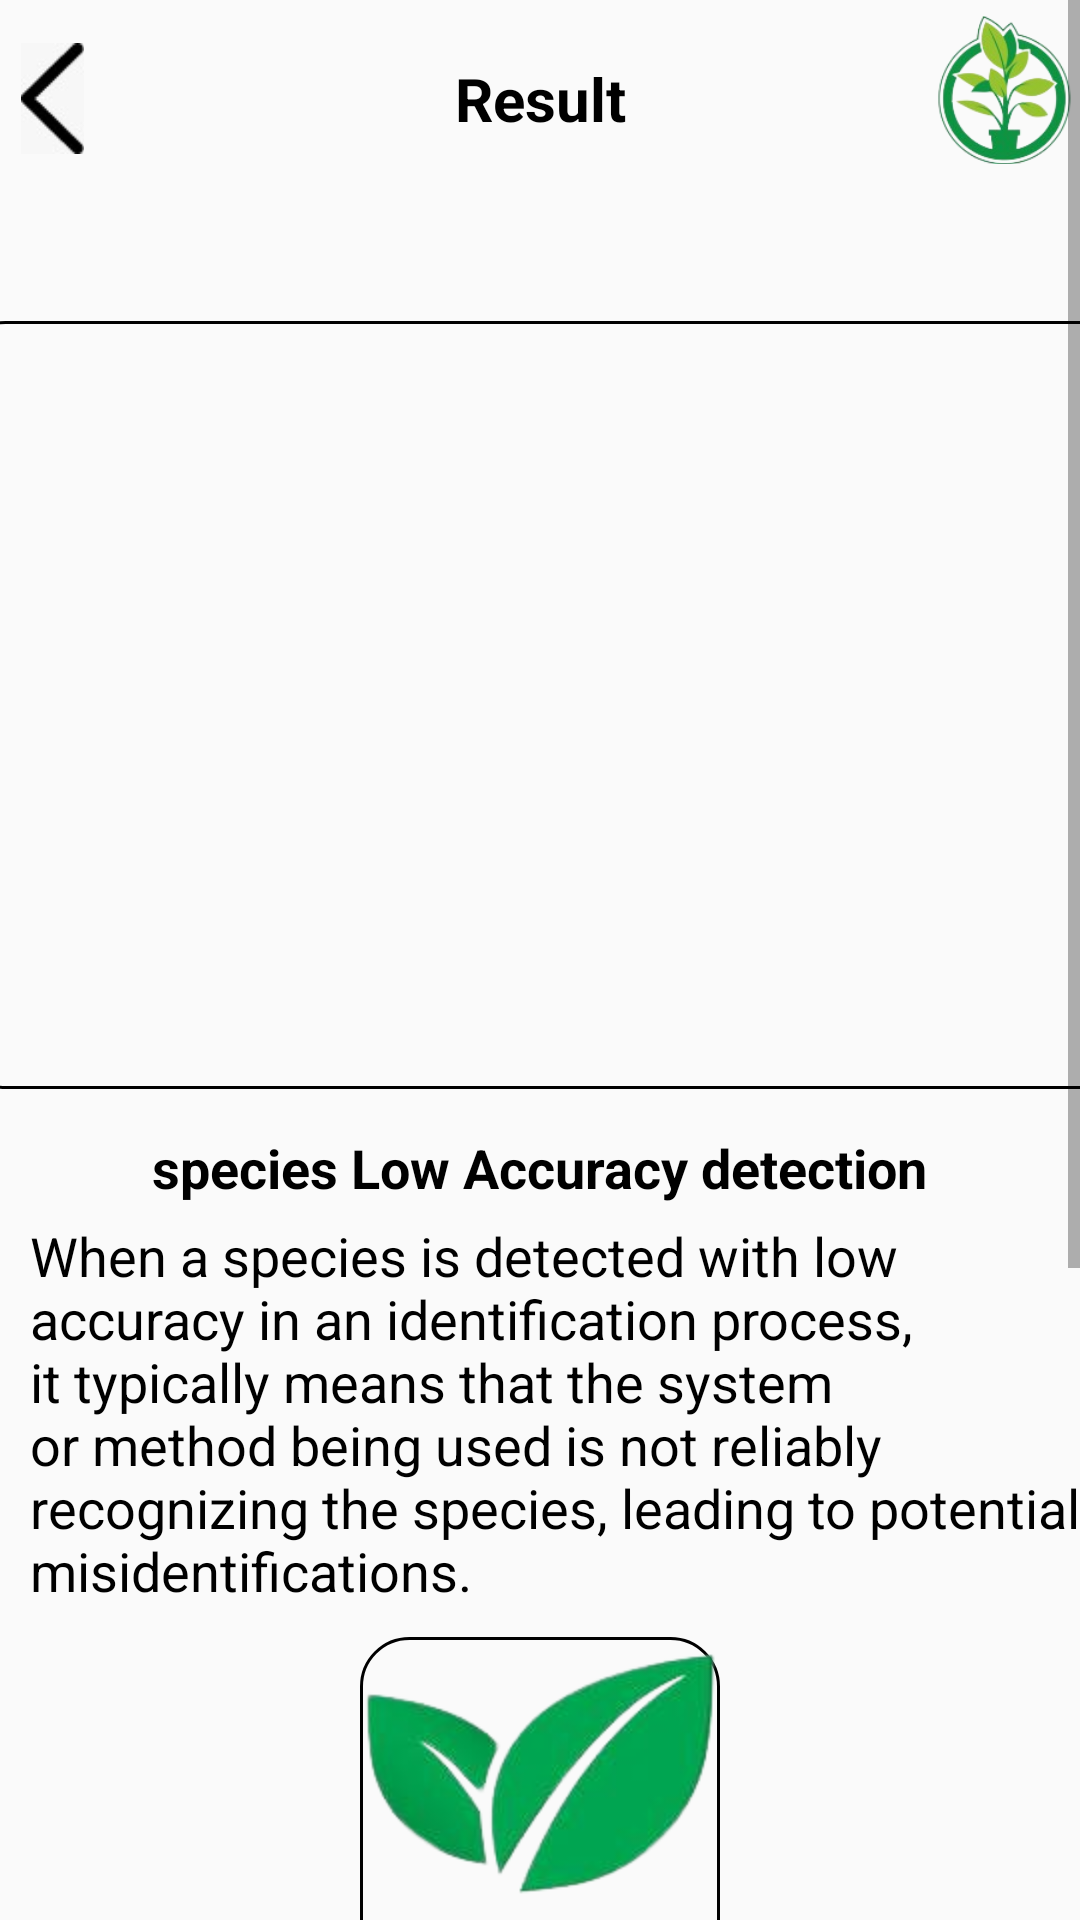

Write the Android layout XML for this screen, with the resource values it uses.
<!-- AndroidManifest.xml: application theme Theme.Plantz -->
<!-- res/layout/activity_identify_process.xml -->
<?xml version="1.0" encoding="utf-8"?>
<ScrollView xmlns:android="http://schemas.android.com/apk/res/android"
    xmlns:app="http://schemas.android.com/apk/res-auto"
    xmlns:tools="http://schemas.android.com/tools"
    android:id="@+id/main"
    android:layout_width="match_parent"
    android:layout_height="match_parent"
    tools:context=".IdentifyProcessActivity">


    <androidx.constraintlayout.widget.ConstraintLayout
        android:layout_width="match_parent"
        android:layout_height="wrap_content">
        <LinearLayout
            android:id="@+id/menuLay"
            android:layout_width="match_parent"
            android:layout_height="66dp"
            android:orientation="horizontal"
            android:weightSum="3"
            app:layout_constraintTop_toTopOf="parent">
            <ImageView
                android:id="@+id/banner"
                android:layout_width="match_parent"
                android:layout_height="37dp"
                android:layout_marginStart="5dp"
                android:layout_weight="1"
                android:layout_gravity="center"
                android:src="@drawable/back"
                android:layout_marginEnd="90dp"/>
            <TextView
                android:layout_width="match_parent"
                android:layout_height="wrap_content"
                android:textStyle="bold"
                android:text="Result"
                android:layout_weight="1"
                android:gravity="center"
                android:layout_gravity="center"
                android:textColor="@color/black"
                android:textSize="20sp"/>
            <ImageView
                android:layout_width="match_parent"
                android:layout_height="60dp"
                android:layout_weight="1"
                android:src="@drawable/logo"
                android:layout_marginStart="70dp"/>
        </LinearLayout>

        <ImageView
            android:background="@drawable/image"
            android:id="@+id/img"
            android:layout_width="390dp"
            android:layout_height="256dp"
            android:scaleType="centerCrop"
            android:layout_marginStart="52dp"
            android:layout_marginEnd="52dp"
            android:src="@drawable/loading"
            android:layout_marginTop="41dp"
            app:layout_constraintTop_toBottomOf="@+id/menuLay"
            app:layout_constraintStart_toStartOf="parent"
            app:layout_constraintEnd_toEndOf="parent"/>

        <TextView
            android:id="@+id/txt1"
            android:layout_width="wrap_content"
            android:layout_height="wrap_content"
            android:layout_marginTop="14dp"
            android:text="species Low Accuracy detection"
            android:textColor="@color/black"
            android:textSize="18sp"
            android:textStyle="bold"
            app:layout_constraintEnd_toEndOf="parent"
            app:layout_constraintStart_toStartOf="parent"
            app:layout_constraintTop_toBottomOf="@+id/img" />
        <TextView
            android:id="@+id/txt"
            android:layout_width="wrap_content"
            android:layout_height="wrap_content"
            android:layout_marginTop="5dp"
            android:text="When a species is detected with low accuracy in an identification process, it typically means that the system or method being used is not reliably recognizing the species, leading to potential misidentifications."
            android:textColor="@color/black"
            android:textSize="18sp"
            android:layout_marginLeft="20dp"

            app:layout_constraintEnd_toEndOf="parent"
            app:layout_constraintStart_toStartOf="parent"
            app:layout_constraintTop_toBottomOf="@+id/txt1" />
        <ImageView
            android:background="@drawable/image"
            android:id="@+id/icon"
            android:layout_width="120dp"
            android:layout_height="120dp"
            android:scaleType="fitXY"
            android:src="@drawable/icon"
            android:layout_marginTop="10dp"
            app:layout_constraintTop_toBottomOf="@+id/txt"
            app:layout_constraintStart_toStartOf="parent"
            app:layout_constraintEnd_toEndOf="parent"/>
        <TextView
            android:id="@+id/txt2"
            android:layout_width="wrap_content"
            android:layout_height="wrap_content"
            android:layout_marginTop="14dp"
            android:text="Plant Details"
            android:textColor="@color/black"
            android:textSize="18sp"
            app:layout_constraintEnd_toEndOf="parent"
            app:layout_constraintStart_toStartOf="parent"
            app:layout_constraintTop_toBottomOf="@+id/icon" />
        <TextView
            android:id="@+id/txt01"
            android:layout_width="wrap_content"
            android:layout_height="wrap_content"
            android:layout_marginTop="14dp"
            android:text="Plant Details"
            android:textColor="@color/black"
            android:textSize="18sp"
            app:layout_constraintEnd_toEndOf="parent"
            app:layout_constraintStart_toStartOf="parent"
            app:layout_constraintTop_toBottomOf="@+id/icon" />
        <TextView
            android:id="@+id/txt012"
            android:layout_width="wrap_content"
            android:layout_height="wrap_content"
            android:layout_marginTop="14dp"
            android:text="Plant Details"
            android:textColor="@color/black"
            android:textSize="18sp"
            app:layout_constraintEnd_toEndOf="parent"
            app:layout_constraintStart_toStartOf="parent"
            app:layout_constraintTop_toBottomOf="@+id/txt01" />
        <LinearLayout
            android:layout_width="match_parent"
            android:layout_height="wrap_content"
            android:orientation="horizontal"
            android:weightSum="2"
            android:gravity="center"
            android:layout_marginTop="20dp"
            app:layout_constraintTop_toBottomOf="@id/txt012">
            <LinearLayout
                android:layout_width="match_parent"
                android:layout_height="wrap_content"
                android:orientation="vertical"
                android:gravity="center"
                android:layout_weight="1">
                <ImageView
                    android:background="@drawable/image"
                    android:layout_width="120dp"
                    android:layout_height="120dp"
                    android:scaleType="fitXY"
                    android:src="@drawable/icon"
                    android:layout_marginTop="10dp"
                    app:layout_constraintTop_toBottomOf="@+id/txt"
                    app:layout_constraintStart_toStartOf="parent"
                    app:layout_constraintEnd_toEndOf="parent"/>
                <TextView
                    android:id="@+id/species2"
                    android:layout_width="wrap_content"
                    android:layout_height="wrap_content"
                    android:layout_marginTop="14dp"
                    android:text="Plant Details"
                    android:textColor="@color/black"
                    android:textSize="18sp"
                    app:layout_constraintEnd_toEndOf="parent"
                    app:layout_constraintStart_toStartOf="parent"
                    app:layout_constraintTop_toBottomOf="@+id/icon" />
                <TextView
                    android:id="@+id/accuracy2"
                    android:layout_width="wrap_content"
                    android:layout_height="wrap_content"
                    android:layout_marginTop="14dp"
                    android:text="Plant Details"
                    android:textColor="@color/black"
                    android:textSize="18sp"
                    app:layout_constraintEnd_toEndOf="parent"
                    app:layout_constraintStart_toStartOf="parent"
                    app:layout_constraintTop_toBottomOf="@+id/icon" />
            </LinearLayout>
            <LinearLayout
                android:layout_width="match_parent"
                android:layout_height="wrap_content"
                android:orientation="vertical"
                android:gravity="center"
                android:layout_weight="1">
                <ImageView
                    android:background="@drawable/image"
                    android:layout_width="120dp"
                    android:layout_height="120dp"
                    android:scaleType="fitXY"
                    android:src="@drawable/icon"
                    android:layout_marginTop="10dp"
                    app:layout_constraintTop_toBottomOf="@+id/txt"
                    app:layout_constraintStart_toStartOf="parent"
                    app:layout_constraintEnd_toEndOf="parent"/>
                <TextView
                    android:id="@+id/species3"
                    android:layout_width="wrap_content"
                    android:layout_height="wrap_content"
                    android:layout_marginTop="14dp"
                    android:text="Plant Details"
                    android:textColor="@color/black"
                    android:textSize="18sp"
                    app:layout_constraintEnd_toEndOf="parent"
                    app:layout_constraintStart_toStartOf="parent"
                    app:layout_constraintTop_toBottomOf="@+id/icon" />
                <TextView

                    android:id="@+id/accuracy3"
                    android:layout_width="wrap_content"
                    android:layout_height="wrap_content"
                    android:layout_marginTop="14dp"
                    android:text="Plant Details"
                    android:textColor="@color/black"
                    android:textSize="18sp"
                    app:layout_constraintEnd_toEndOf="parent"
                    app:layout_constraintStart_toStartOf="parent"
                    app:layout_constraintTop_toBottomOf="@+id/icon" />
            </LinearLayout>
        </LinearLayout>
    </androidx.constraintlayout.widget.ConstraintLayout>
</ScrollView>
<!-- resources referenced by this layout -->
<resources>
  <color name="black">#FF000000</color>
  <!-- drawable back: jpeg bitmap (drawable, 1543 bytes) -->
  <!-- drawable icon: png bitmap (drawable, 29536 bytes) -->
  <!-- drawable image (drawable) -->
  <?xml version="1.0" encoding="utf-8"?>
  <shape android:shape="rectangle" xmlns:android="http://schemas.android.com/apk/res/android">
      <corners android:radius="16dp">
  
      </corners>
      <stroke android:width="1dp" android:color="@color/black"></stroke>
  </shape>
  <!-- drawable logo: png bitmap (drawable, 26770 bytes) -->
  <style name="Theme.Plantz" parent="Theme.AppCompat.Light.NoActionBar">
          
          <item name="colorPrimary">@color/black</item>
          <item name="colorPrimaryVariant">@color/black</item>
          <item name="colorOnPrimary">@color/black</item>
          
          <item name="colorSecondary">#000000</item>
          <item name="colorSecondaryVariant">#000000</item>
          <item name="colorOnSecondary">@color/black</item>
          
          <item name="android:statusBarColor">?attr/colorPrimaryVariant</item>
          
          <item name="android:windowFullscreen">false</item>
          <item name="android:windowTranslucentStatus">false</item>
      </style>
</resources>
